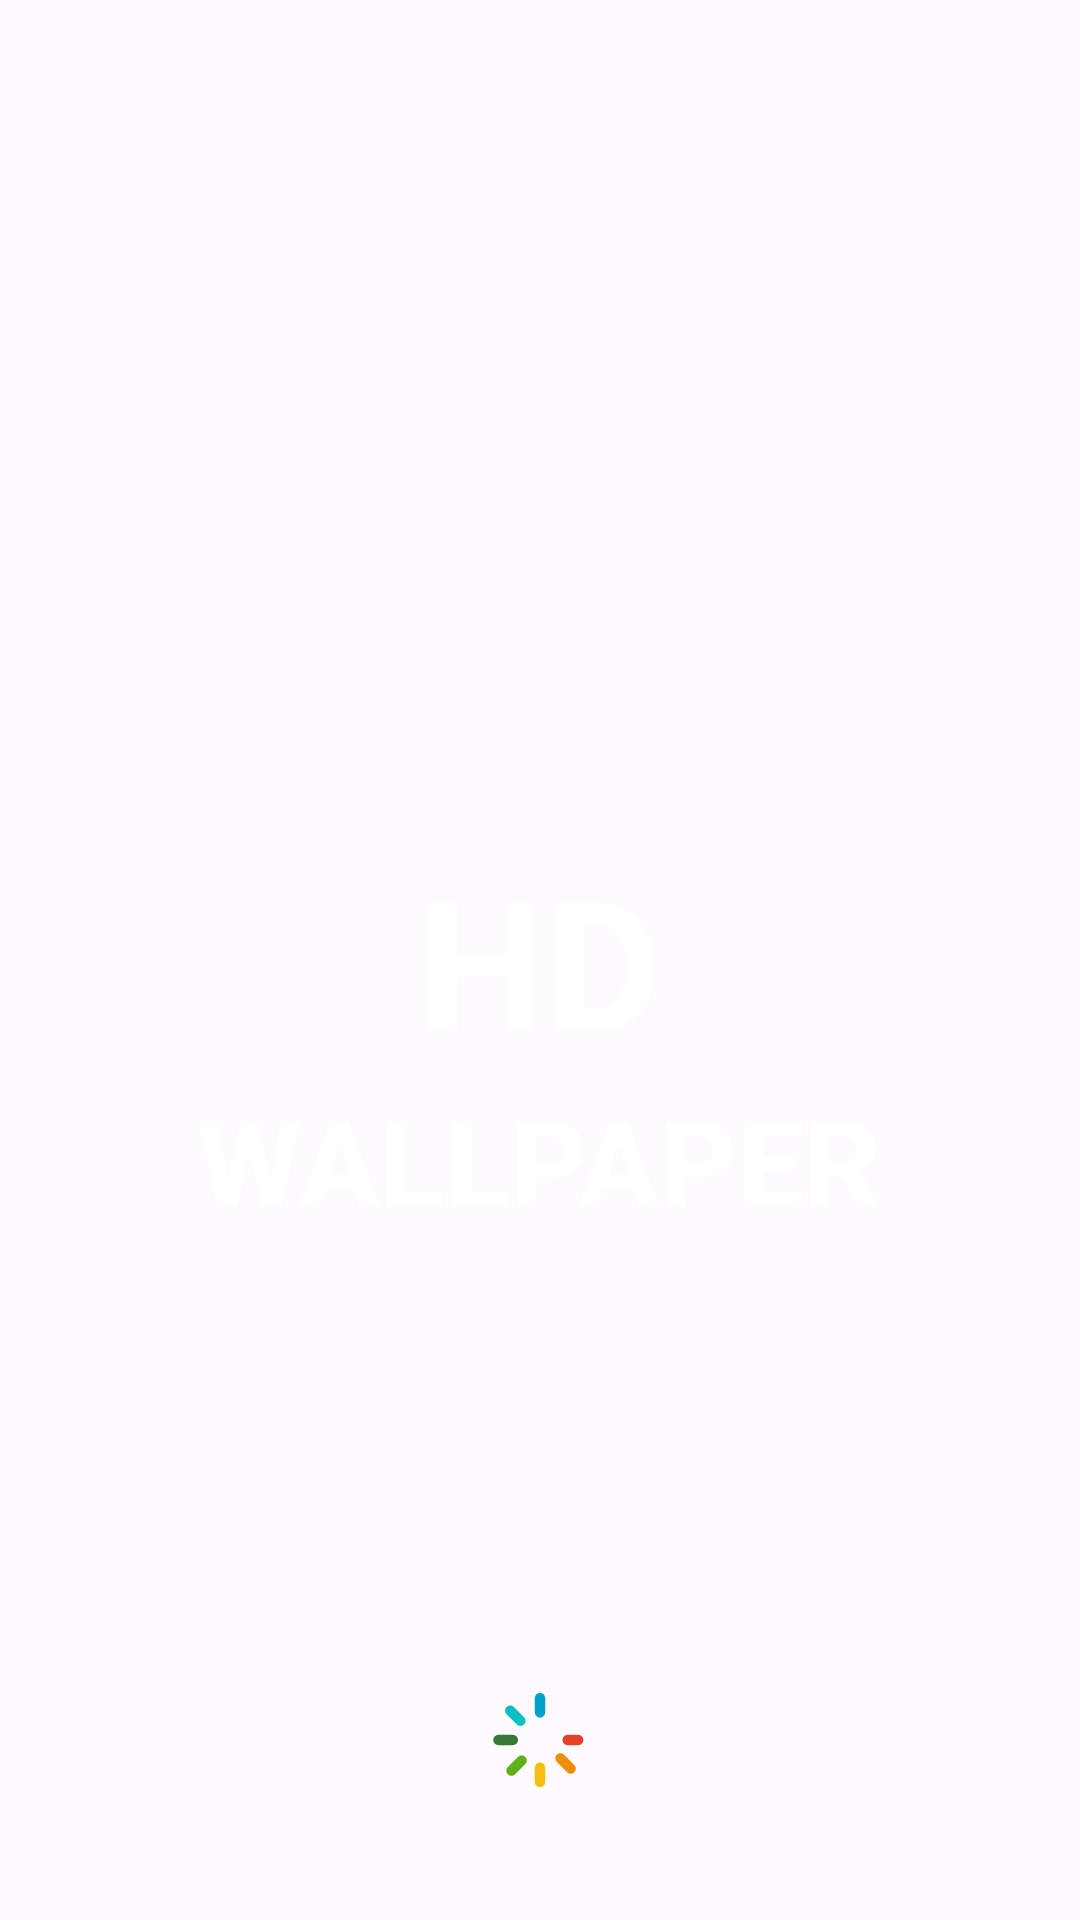

Layout XML and referenced resources for this Android screen:
<!-- AndroidManifest.xml: application theme BaseTheme -->
<!-- res/layout/activity_splash.xml -->
<?xml version="1.0" encoding="utf-8"?>
<RelativeLayout
    xmlns:android="http://schemas.android.com/apk/res/android"
    android:layout_width="match_parent"
    android:layout_height="match_parent">

    <androidx.appcompat.widget.AppCompatTextView
        android:id="@+id/splash_t"
        android:layout_width="wrap_content"
        android:layout_height="wrap_content"
        android:layout_centerInParent="true"
        android:fontFamily="sans-serif-medium"
        android:text="@string/hd"
        android:textColor="@color/white"
        android:textSize="60sp"
        android:textStyle="bold" />

    <androidx.appcompat.widget.AppCompatTextView
        android:id="@+id/splash_u"
        android:layout_width="wrap_content"
        android:layout_height="wrap_content"
        android:layout_below="@id/splash_t"
        android:layout_centerInParent="true"
        android:fontFamily="sans-serif-medium"
        android:text="@string/wallpaper"
        android:textColor="@color/white"
        android:textSize="40sp"
        android:textStyle="bold" />

    <ProgressBar
        android:layout_marginBottom="40.0dip"
        android:indeterminateDrawable="@drawable/progress_circle"
        android:layout_width="40.0dip"
        android:layout_height="40.0dip"
        android:layout_alignParentBottom="true"
        android:layout_centerHorizontal="true"
        />

</RelativeLayout>
<!-- resources referenced by this layout -->
<resources>
  <color name="white">#FFFFFF</color>
  <!-- drawable progress_circle (drawable) -->
  <?xml version="1.0" encoding="utf-8"?>
  <rotate
      xmlns:android="http://schemas.android.com/apk/res/android"
      android:fromDegrees="0"
      android:drawable="@drawable/ic_loading"
      android:pivotX="50%"
      android:pivotY="50%"
      android:toDegrees="1440"/>
  <string name="hd">HD</string>
  <string name="wallpaper">WALLPAPER</string>
  <style name="BaseTheme" parent="Theme.MaterialComponents.Light.NoActionBar">
          <item name="colorPrimary">@color/colorPrimary</item>
          <item name="colorPrimaryDark">@color/colorPrimaryDark</item>
          <item name="colorAccent">@color/colorAccent</item>
          <item name="android:windowBackground">@color/colorBackgroundLight</item>
          <item name="actionBarTheme">@style/ToolBarTheme</item>
          <item name="android:fontFamily">@font/custom_font</item>
          <item name="android:textColor">@color/black</item>
      </style>
  <!-- drawable ic_loading: vector/xml drawable (drawable, 2195 chars, omitted) -->
  <style name="ToolBarTheme" parent="ThemeOverlay.AppCompat.Light">
          <item name="colorControlNormal">@color/black</item>
          <item name="android:popupBackground">@color/colorPrimaryDark</item>
      </style>
  <color name="black">#000000</color>
  <!-- not gathered from this repository: default colours our renderer supplied (Android Studio template values) -->
  <color name="colorPrimary">#FF6200EE</color>
  <color name="colorPrimaryDark">#FF3700B3</color>
  <color name="colorAccent">#FF03DAC5</color>
</resources>
